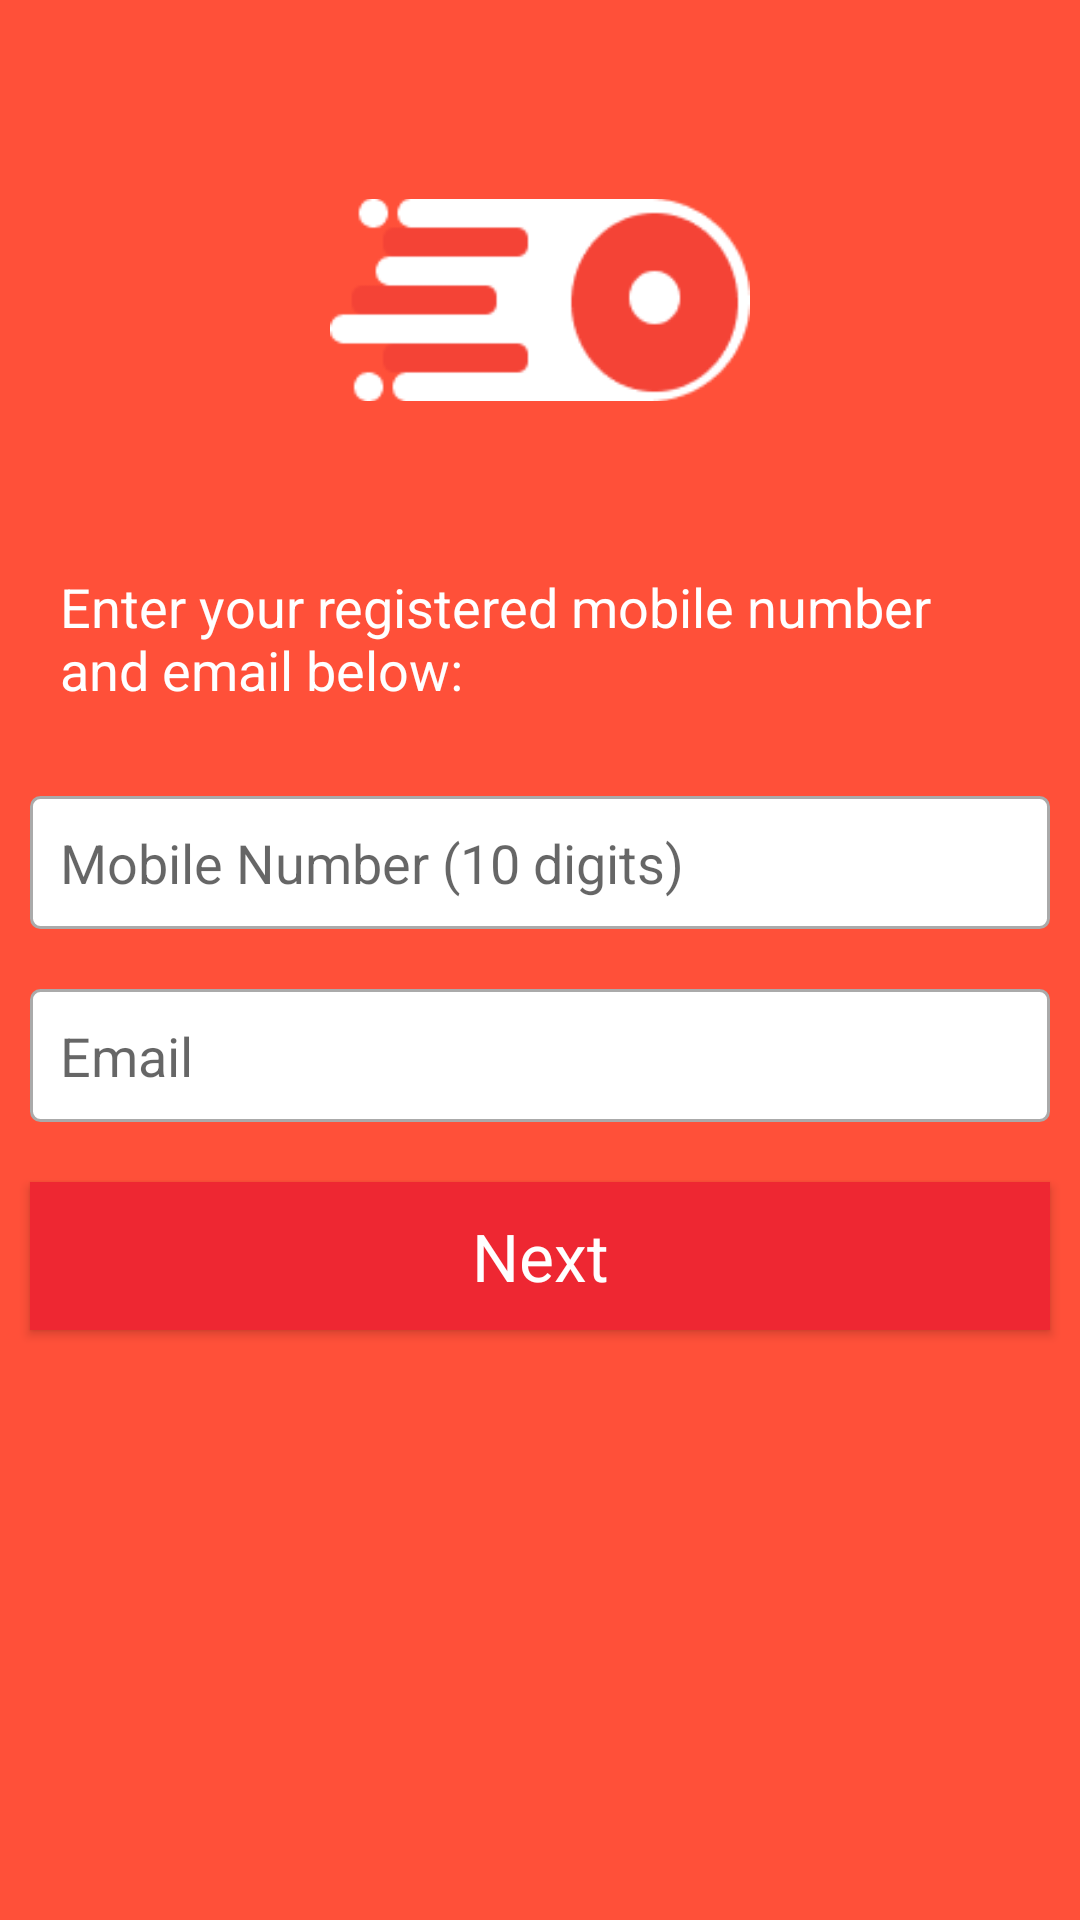

Layout XML and referenced resources for this Android screen:
<!-- AndroidManifest.xml: application theme Theme.FoodOrderApp -->
<!-- res/layout/activity_forgot_password.xml -->
<?xml version="1.0" encoding="utf-8"?>
<RelativeLayout xmlns:android="http://schemas.android.com/apk/res/android"
    xmlns:app="http://schemas.android.com/apk/res-auto"
    xmlns:tools="http://schemas.android.com/tools"
    android:layout_width="match_parent"
    android:layout_height="match_parent"
    tools:context=".ForgotPasswordActivity">

    <RelativeLayout
        android:id="@+id/rlContentMain"
        android:layout_width="match_parent"
        android:layout_height="match_parent"
        android:background="@color/colorPrimary">

        <ImageView
            android:id="@+id/imgAppLogo"
            android:layout_width="140dp"
            android:layout_height="140dp"
            android:layout_centerHorizontal="true"
            android:layout_marginTop="30dp"
            android:contentDescription="@string/app__name"
            android:src="@drawable/logo" />

        <TextView
            android:id="@+id/txtEnterMobile"
            android:layout_width="match_parent"
            android:layout_height="wrap_content"
            android:layout_below="@+id/imgAppLogo"
            android:layout_margin="10dp"
            android:padding="10dp"
            android:text="@string/enter_mobile_number_and_email_below"
            android:textAppearance="?android:attr/textAppearanceMedium"
            android:textColor="@color/white" />

        <EditText
            android:id="@+id/etForgotMobile"
            android:layout_width="match_parent"
            android:layout_height="wrap_content"
            android:layout_below="@+id/txtEnterMobile"
            android:layout_margin="10dp"
            android:background="@drawable/text_boundary_background"
            android:hint="@string/mobile_number_10_digits"
            android:inputType="number"
            android:maxLength="10"
            android:maxLines="1"
            android:padding="10dp"
            android:textAppearance="?android:attr/textAppearanceMedium"
            android:textColor="@color/black" />

        <EditText
            android:id="@+id/etForgotEmail"
            android:layout_width="match_parent"
            android:layout_height="wrap_content"
            android:layout_below="@+id/etForgotMobile"
            android:layout_margin="10dp"
            android:background="@drawable/text_boundary_background"
            android:hint="@string/email"
            android:inputType="textEmailAddress"
            android:maxLines="1"
            android:padding="10dp"
            android:textAppearance="?android:attr/textAppearanceMedium"
            android:textColor="@color/black" />

        <Button
            android:layout_width="match_parent"
            android:layout_height="wrap_content"
            android:layout_below="@+id/etForgotEmail"
            android:id="@+id/btnForgotNext"
            android:layout_margin="10dp"
            android:padding="10dp"
            android:text="@string/next"
            android:textAppearance="?android:attr/textAppearanceLarge"
            android:background="@color/colorPrimaryDark"
            android:textColor="@android:color/white"
            />


    </RelativeLayout>


</RelativeLayout>
<!-- resources referenced by this layout -->
<resources>
  <color name="black">#FF000000</color>
  <color name="colorPrimary">#ff5039</color>
  <color name="colorPrimaryDark">#ee2732</color>
  <color name="white">#FFFFFFFF</color>
  <!-- drawable logo: png bitmap (drawable, 2695 bytes) -->
  <!-- drawable text_boundary_background (drawable) -->
  <?xml version="1.0" encoding="utf-8"?>
  <shape xmlns:android="http://schemas.android.com/apk/res/android"
      android:shape="rectangle">
  
      <solid android:color="@color/white"/>
      <stroke
          android:width="1dp"
          android:color="#FFAAAAAA"/>
  
      <corners
          android:radius="3dp"/>
  
  
  </shape>
  <string name="app__name">Food Runner</string>
  <string name="email">Email</string>
  <string name="enter_mobile_number_and_email_below">Enter your registered mobile number and email below:</string>
  <string name="mobile_number_10_digits">Mobile Number (10 digits)</string>
  <string name="next">Next</string>
  <style name="Theme.FoodOrderApp" parent="Theme.AppCompat.Light.NoActionBar">
          
          <item name="colorPrimary">@color/colorPrimary</item>
          <item name="colorPrimaryVariant">@color/colorPrimaryDark</item>
          <item name="colorOnPrimary">@color/white</item>
          
          <item name="colorSecondary">@color/teal_200</item>
          <item name="colorSecondaryVariant">@color/teal_700</item>
          <item name="colorOnSecondary">@color/black</item>
          
          <item name="android:statusBarColor" tools:targetApi="l">?attr/colorPrimaryVariant</item>
          
      </style>
  <color name="teal_200">#FF03DAC5</color>
  <color name="teal_700">#FF018786</color>
</resources>
